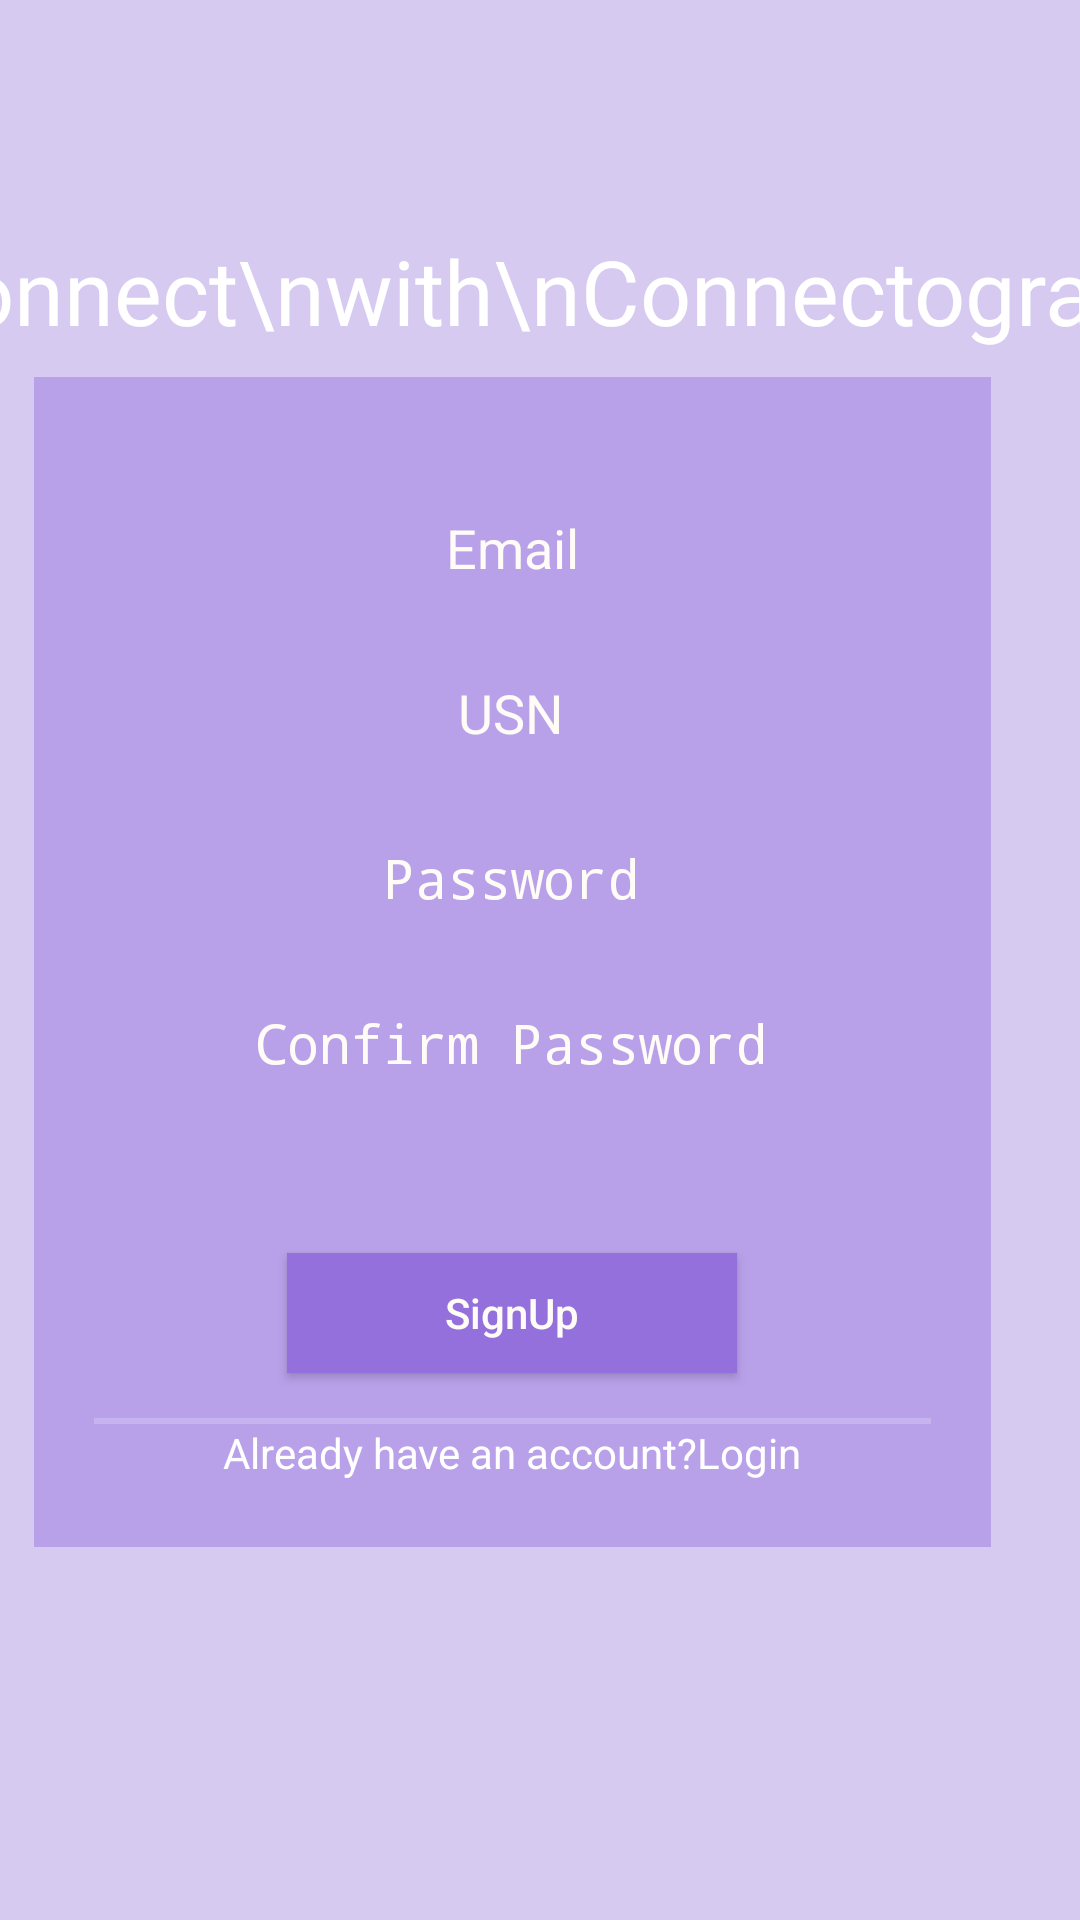

This screen was rendered from an Android layout file. Write that file and the resources it references.
<!-- AndroidManifest.xml: activity theme AppTheme -->
<!-- res/layout/activity_register.xml -->
<?xml version="1.0" encoding="utf-8"?>
<androidx.constraintlayout.widget.ConstraintLayout xmlns:android="http://schemas.android.com/apk/res/android"
    xmlns:app="http://schemas.android.com/apk/res-auto"
    xmlns:tools="http://schemas.android.com/tools"
    android:id="@+id/main"
    android:layout_width="match_parent"
    android:layout_height="match_parent"
    android:background="#4D865BDA"
    tools:context=".RegisterActivity">

    
    <ImageView
        android:id="@+id/backgroundImageView"
        android:layout_width="match_parent"
        android:layout_height="wrap_content"
        android:scaleType="fitXY"
        app:layout_constraintEnd_toEndOf="parent"
        app:layout_constraintStart_toStartOf="parent"
        app:layout_constraintTop_toTopOf="parent"
        app:srcCompat="@drawable/top_background" />

    


    

    <TextView
        android:layout_width="444dp"
        android:layout_height="122dp"
        android:layout_marginTop="36dp"
        android:fontFamily="@font/berkshire_swash"
        android:gravity="center"
        android:maxLines="3"
        android:text="Connect\nwith\nConnectogram"
        android:textColor="#ffffff"
        android:textSize="30dp"
        app:layout_constraintEnd_toEndOf="parent"
        app:layout_constraintHorizontal_bias="0.515"
        app:layout_constraintStart_toStartOf="parent"
        app:layout_constraintTop_toTopOf="parent" />

    <LinearLayout
        android:layout_width="319dp"
        android:layout_height="390dp"
        android:layout_marginEnd="24dp"
        android:background="#5E855BD9"
        android:gravity="center"
        android:orientation="vertical"
        android:padding="20dp"
        app:layout_constraintBottom_toBottomOf="parent"
        app:layout_constraintEnd_toEndOf="parent"
        app:layout_constraintHorizontal_bias="0.676"
        app:layout_constraintStart_toStartOf="parent"
        app:layout_constraintTop_toBottomOf="@id/backgroundImageView"
        app:layout_constraintVertical_bias="0.503">

        <EditText
            android:id="@+id/emailID"
            android:layout_width="250dp"
            android:layout_height="40dp"
            android:layout_marginTop="15dp"
            android:background="@drawable/custombutton"
            android:gravity="center"
            android:hint="Email"
            android:textColorHint="#FFFBF6" />
        <EditText
            android:id="@+id/usn"
            android:layout_width="250dp"
            android:layout_height="40dp"
            android:layout_marginTop="15dp"
            android:background="@drawable/custombutton"
            android:gravity="center"
            android:drawableStart="@drawable/ic_password"
            android:hint="USN"
            android:inputType="text"
            android:textColorHint="#FFFBF6" />


        <EditText
            android:id="@+id/password"
            android:layout_width="250dp"
            android:layout_height="40dp"
            android:layout_marginTop="15dp"
            android:background="@drawable/custombutton"
            android:gravity="center"
            android:drawableStart="@drawable/ic_password"
            android:hint="Password"
            android:inputType="textPassword"
            android:textColorHint="#FFFBF6" />

        <EditText
            android:id="@+id/cfrmpassword"
            android:layout_width="250dp"
            android:layout_height="40dp"
            android:layout_marginTop="15dp"
            android:background="@drawable/custombutton"
            android:drawableStart="@drawable/ic_password"
            android:gravity="center"
            android:hint="Confirm Password"
            android:inputType="textPassword"
            android:textColorHint="#FFFBF6" />

        <Button
            android:id="@+id/register_btn"
            android:layout_width="150dp"
            android:layout_height="40dp"
            android:layout_marginTop="50dp"
            android:background="@color/mediumPurple"
            android:text="SignUp"
            android:textAllCaps="false"
            android:textColor="#FFFBF6" />

        <View
            android:layout_width="fill_parent"
            android:layout_height="2dp"
            android:layout_marginTop="15dp"
            android:background="#3fff" />

        <TextView
            android:id="@+id/have_account"
            android:layout_width="match_parent"
            android:layout_height="wrap_content"
            android:text="Already have an account?Login"
            android:textAlignment="center"
            android:textColor="#ffffff"
            tools:ignore="MissingConstraints" />

    </LinearLayout>
</androidx.constraintlayout.widget.ConstraintLayout>
<!-- resources referenced by this layout -->
<resources>
  <color name="mediumPurple">#9370DB</color>
  <!-- drawable ic_password (drawable) -->
  <?xml version="1.0" encoding="utf-8"?>
  <selector xmlns:android="http://schemas.android.com/apk/res/android">
      <vector xmlns:android="http://schemas.android.com/apk/res/android"
          android:width="24dp"
          android:height="24dp"
          android:viewportWidth="24.0"
          android:viewportHeight="24.0">
  
          <path
              android:fillColor="#FF000000"
              android:pathData="M12,2c-4.41,0 -8,3.59 -8,8s3.59,8 8,8s8,-3.59 8,-8s-3.59,-8 -8,-8zm0,14c-2.21,0 -4,-1.79 -4,-4s1.79,-4 4,-4s4,1.79 4,4s-1.79,4 -4,4zM12,6c-1.1,0 -2,0.9 -2,2s0.9,2 2,2s2,-0.9 2,-2s-0.9,-2 -2,-2z"/>
      </vector>
  
  </selector>
  <style name="AppTheme" parent="Theme.AppCompat.Light.DarkActionBar">
              
          <item name="colorPrimary">@color/mediumPurple</item>
  
          </style>
</resources>
